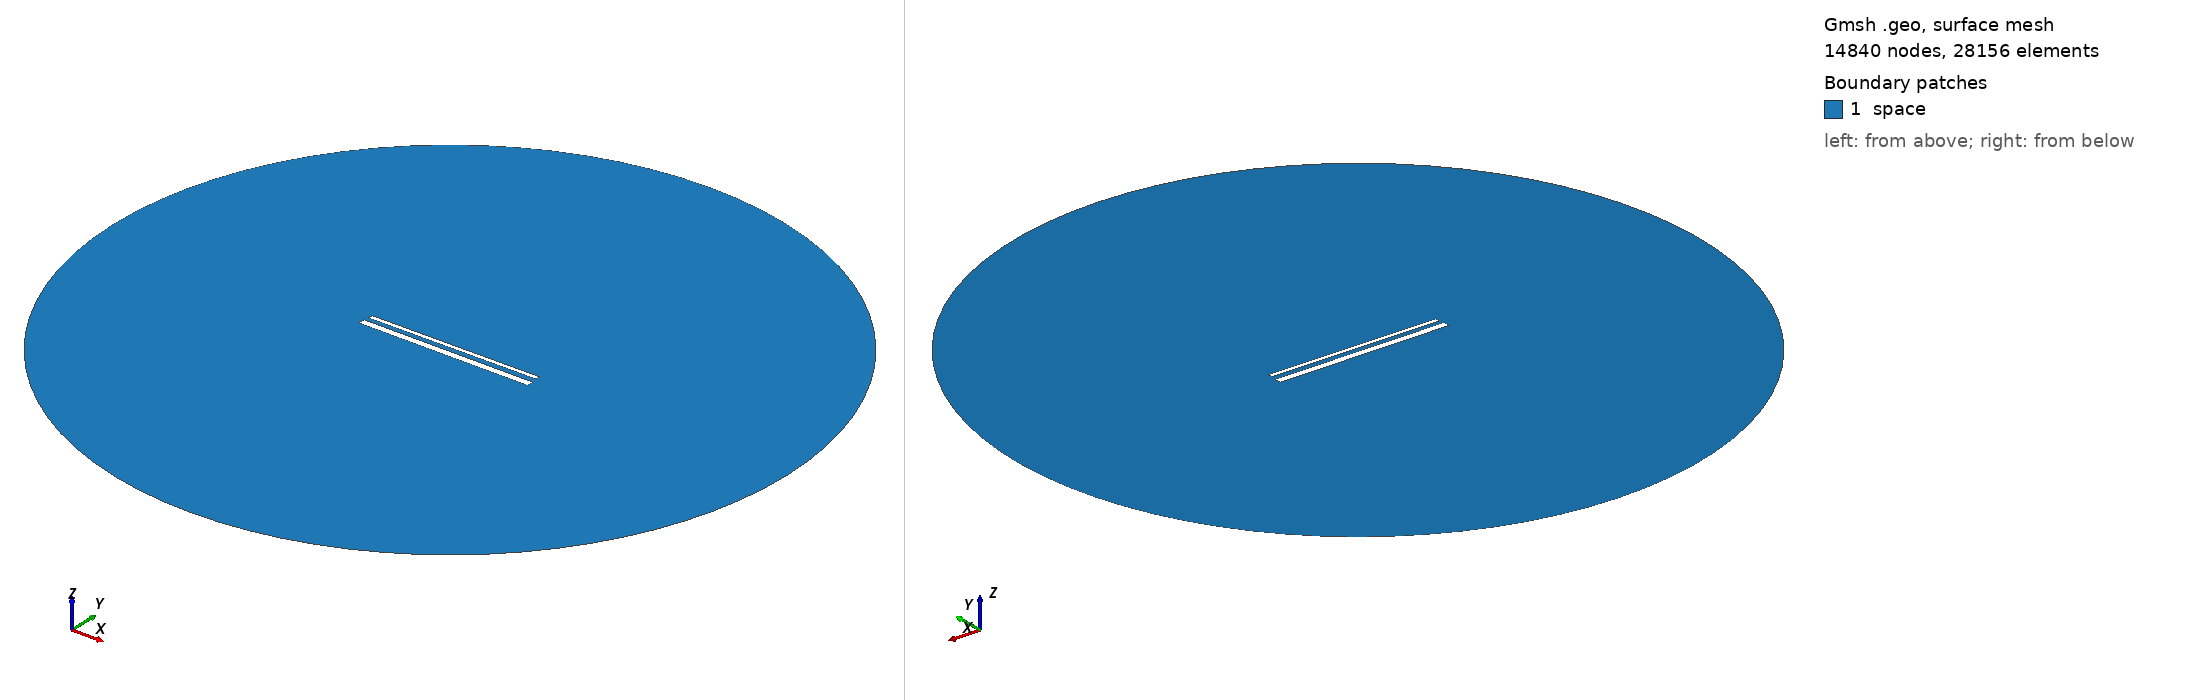

Gmsh geometry script, surface-meshed: 14840 nodes, 28156 surface elements. Boundary patches (legend numbers): 1 space. Left view from above one corner, right view from below the opposite corner. Legend entries are the model's physical surfaces. The drawing asked Gmsh for element sizes between 1% and 20% of the model's largest extent; the script's own settings can give other sizes.

=== 984.geo (drawn) ===
// Set the geometry kernel
SetFactory("OpenCASCADE");

//---------------------------------------
// Rectangles
//---------------------------------------

// Rectangle 1 (top)
Point(1) = {-49.4, 1.7944444444444443, 0, 1.0};
Point(2) = {49.4, 1.7944444444444443, 0, 1.0};
Point(3) = {49.4, 4.594444444444445, 0, 1.0};
Point(4) = {-49.4, 4.594444444444445, 0, 1.0};

Line(1) = {1, 2};
Line(2) = {2, 3};
Line(3) = {3, 4};
Line(4) = {4, 1};

Line Loop(1) = {1, 2, 3, 4};
Plane Surface(1) = {1};

Rotate { {0, 0, 1}, {0,  1.1944444444444444,  0}, 0.006 } {
  Surface{1};
}

// Rectangle 2 (bottom)
Point(5) = {-50,-1.1944444444444444, 0, 1.0};
Point(6) = { 50,-1.1944444444444444, 0, 1.0};
Point(7) = { 50,-5.194444444444445, 0, 1.0};
Point(8) = {-50,-5.194444444444445, 0, 1.0};

Line(5) = {5, 6};
Line(6) = {6, 7};
Line(7) = {7, 8};
Line(8) = {8, 5};

Line Loop(2) = {5, 6, 7, 8};
Plane Surface(2) = {2}; 


//---------------------------------------
// Circle
//---------------------------------------

// Define points
Point(9) = {0, 0, 0};        // Center
Point(10) = {200, 0, 0};     // Start point
Point(11) = {0, 200, 0};     // 90 degrees
Point(12) = {-200, 0, 0};    // 180 degrees
Point(13) = {0, -200, 0};    // 270 degrees

// Define circle arcs (each needs start, center, end)
Circle(9) = {10, 9, 11};
Circle(10) = {11, 9, 12};
Circle(11) = {12, 9, 13};
Circle(12) = {13, 9, 10};

// Define curve loop and surface if needed
Curve Loop(3) = {9, 10, 11, 12};
Surface(3) = {3};

// Subtract Rectangles from Circle
BooleanDifference{ Surface{3}; Delete; }{ Surface{1}; Surface{2}; Delete; }

//---------------------------------------
// Transfinite Lines and Surface
//---------------------------------------
r = 7;
Transfinite Line {1, 3} = 50*r Using Progression 1;
Transfinite Line {2, 4} = 2*r Using Progression 1;
Transfinite Line {5, 7} = 50*r Using Progression 1;
Transfinite Line {6, 8} = 2*r Using Progression 1;
Transfinite Line {9, 10, 11, 12} = 20 Using Progression 1;

//---------------------------------------
// Define Physical Groups
//---------------------------------------                

//--- Physical Curves
// Physical groups for boundaries
Physical Line("force_segment", 10) = {1};
Physical Line("upper_plate", 11) = {2, 3, 4};
Physical Line("lower_plate", 12) = {5, 6, 7, 8};
Physical Line("boundary", 20) = {9, 10, 11, 12};

//--- Physical Surfaces
Physical Surface("space", 30) = {3};

//---------------------------------------
// 6. Generate the Mesh
//---------------------------------------
Mesh 2;  // 2D mesh generation
